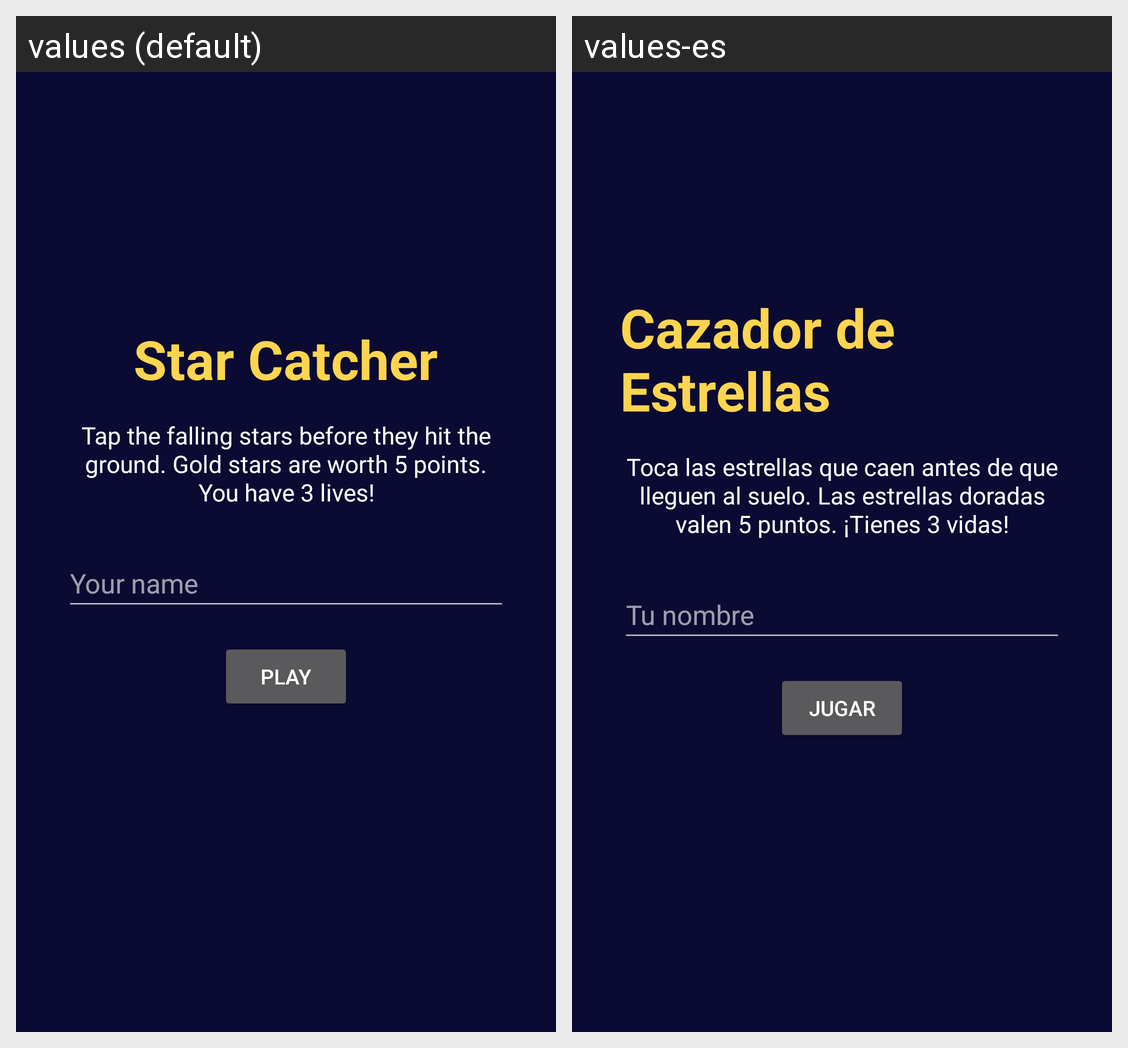

Here is an Android app screen in its default locale and in the app's own translations. Write out the translated-string differences for the strings that appear on this screen.
Android screen res/layout/activity_start.xml rendered under 2 locales, left to right: values (default), values-es. Device: Nexus 5 (rendered at 1080×1920; each locale shown at half size, 540×960, under a caption strip naming it); theme Theme.StarCatcher.
Strings drawn on this screen, with the default value and each locale's value (text and hints the layout hard-codes, and strings that could not be matched under every locale, appear in the picture but are not listed):

start_title
  values: Star Catcher
  values-es: Cazador de Estrellas

start_instructions
  values: Tap the falling stars before they hit the ground. Gold stars are worth 5 points. You have 3 lives!
  values-es: Toca las estrellas que caen antes de que lleguen al suelo. Las estrellas doradas valen 5 puntos. ¡Tienes 3 vidas!

name_hint
  values: Your name
  values-es: Tu nombre

play
  values: Play
  values-es: Jugar
